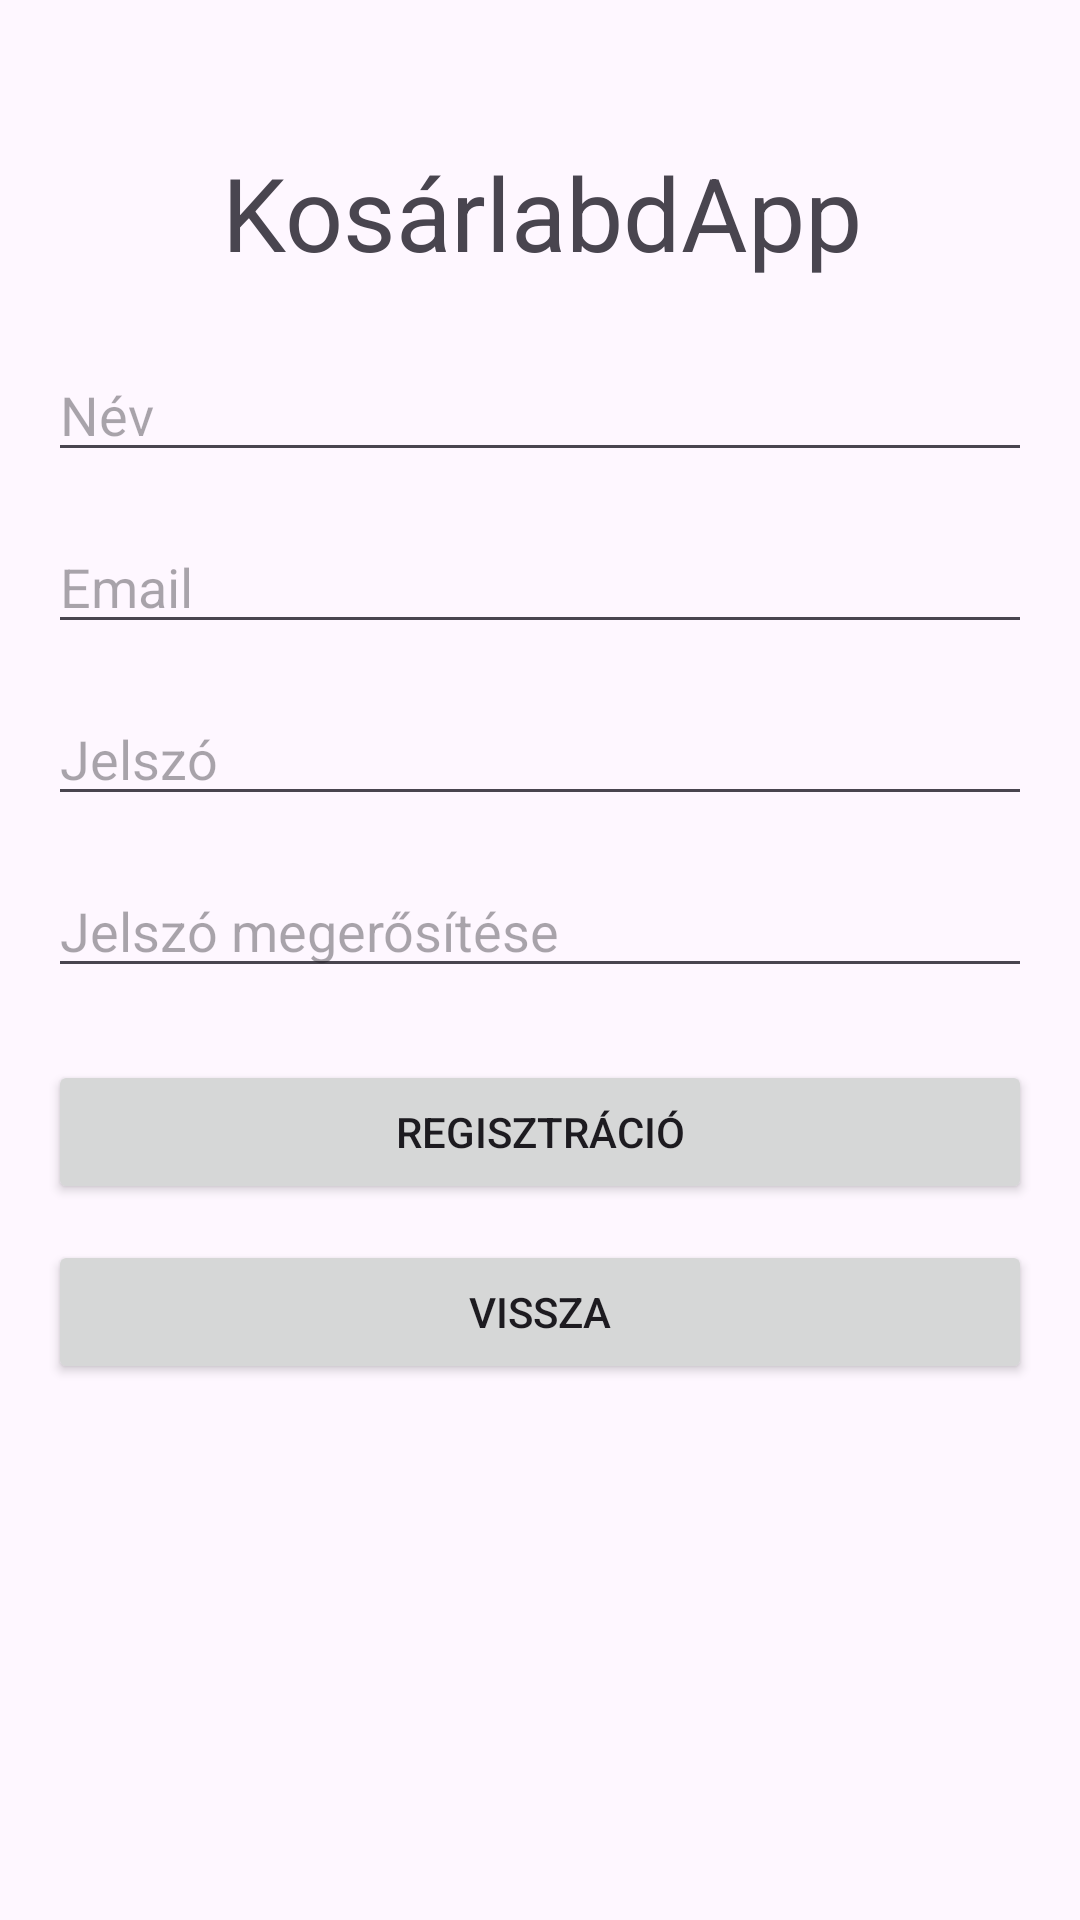

Layout XML and referenced resources for this Android screen:
<!-- AndroidManifest.xml: application theme Theme.Kosarlabda -->
<!-- res/layout/activity_register.xml -->
<?xml version="1.0" encoding="utf-8"?>
<androidx.constraintlayout.widget.ConstraintLayout xmlns:android="http://schemas.android.com/apk/res/android"
    xmlns:app="http://schemas.android.com/apk/res-auto"
    android:layout_width="match_parent"
    android:layout_height="match_parent"
    android:padding="16dp">

    <TextView
        android:id="@+id/textView"
        android:layout_width="346dp"
        android:layout_height="44dp"
        android:layout_marginTop="32dp"
        android:text="KosárlabdApp"
        android:textAlignment="center"
        android:textSize="34sp"
        app:layout_constraintEnd_toEndOf="parent"
        app:layout_constraintStart_toStartOf="parent"
        app:layout_constraintTop_toTopOf="parent" />

    <EditText
        android:id="@+id/nameEditText"
        android:layout_width="0dp"
        android:layout_height="wrap_content"
        android:layout_marginTop="100dp"
        android:hint="Név"
        android:inputType="textPersonName"
        app:layout_constraintEnd_toEndOf="parent"
        app:layout_constraintStart_toStartOf="parent"
        app:layout_constraintTop_toTopOf="parent" />

    <EditText
        android:id="@+id/emailEditText"
        android:layout_width="0dp"
        android:layout_height="wrap_content"
        android:layout_marginTop="16dp"
        android:hint="Email"
        android:inputType="textEmailAddress"
        app:layout_constraintTop_toBottomOf="@id/nameEditText"
        app:layout_constraintStart_toStartOf="parent"
        app:layout_constraintEnd_toEndOf="parent" />

    <EditText
        android:id="@+id/passwordEditText"
        android:layout_width="0dp"
        android:layout_height="wrap_content"
        android:layout_marginTop="16dp"
        android:hint="Jelszó"
        android:inputType="textPassword"
        app:layout_constraintTop_toBottomOf="@id/emailEditText"
        app:layout_constraintStart_toStartOf="parent"
        app:layout_constraintEnd_toEndOf="parent" />

    <EditText
        android:id="@+id/passwordEditText2"
        android:layout_width="0dp"
        android:layout_height="wrap_content"
        android:layout_marginTop="16dp"
        android:hint="Jelszó megerősítése"
        android:inputType="textPassword"
        app:layout_constraintEnd_toEndOf="parent"
        app:layout_constraintStart_toStartOf="parent"
        app:layout_constraintTop_toBottomOf="@id/passwordEditText" />

    <Button
        android:id="@+id/registerButton"
        android:layout_width="0dp"
        android:layout_height="wrap_content"
        android:layout_marginTop="24dp"
        android:text="Regisztráció"
        app:layout_constraintTop_toBottomOf="@id/passwordEditText2"
        app:layout_constraintStart_toStartOf="parent"
        app:layout_constraintEnd_toEndOf="parent" />

    <Button
        android:id="@+id/backButton"
        android:layout_width="0dp"
        android:layout_height="wrap_content"
        android:layout_marginTop="12dp"
        android:text="Vissza"
        app:layout_constraintTop_toBottomOf="@id/registerButton"
        app:layout_constraintStart_toStartOf="parent"
        app:layout_constraintEnd_toEndOf="parent" />

    <com.airbnb.lottie.LottieAnimationView
        android:id="@+id/loadingAnimation"
        android:layout_width="100dp"
        android:layout_height="100dp"
        android:layout_marginTop="30dp"
        app:layout_constraintTop_toBottomOf="@id/backButton"
        app:layout_constraintStart_toStartOf="parent"
        app:layout_constraintEnd_toEndOf="parent"
        app:lottie_autoPlay="false"
        app:lottie_loop="true"
        app:lottie_fileName="loading.json"
        android:visibility="gone"/>

    
    <TextView
        android:id="@+id/successMessageTextView"
        android:layout_width="wrap_content"
        android:layout_height="wrap_content"
        android:layout_marginTop="16dp"
        android:text="Sikeres regisztráció!"
        android:textColor="@android:color/holo_green_dark"
        android:textSize="16sp"
        android:visibility="gone"
        app:layout_constraintLeft_toLeftOf="parent"
        app:layout_constraintTop_toBottomOf="@id/loadingAnimation" />


</androidx.constraintlayout.widget.ConstraintLayout>
<!-- resources referenced by this layout -->
<resources>
  <style name="Theme.Kosarlabda" parent="Base.Theme.Kosarlabda" />
  <style name="Base.Theme.Kosarlabda" parent="Theme.Material3.DayNight.NoActionBar">
          
          
      </style>
</resources>
